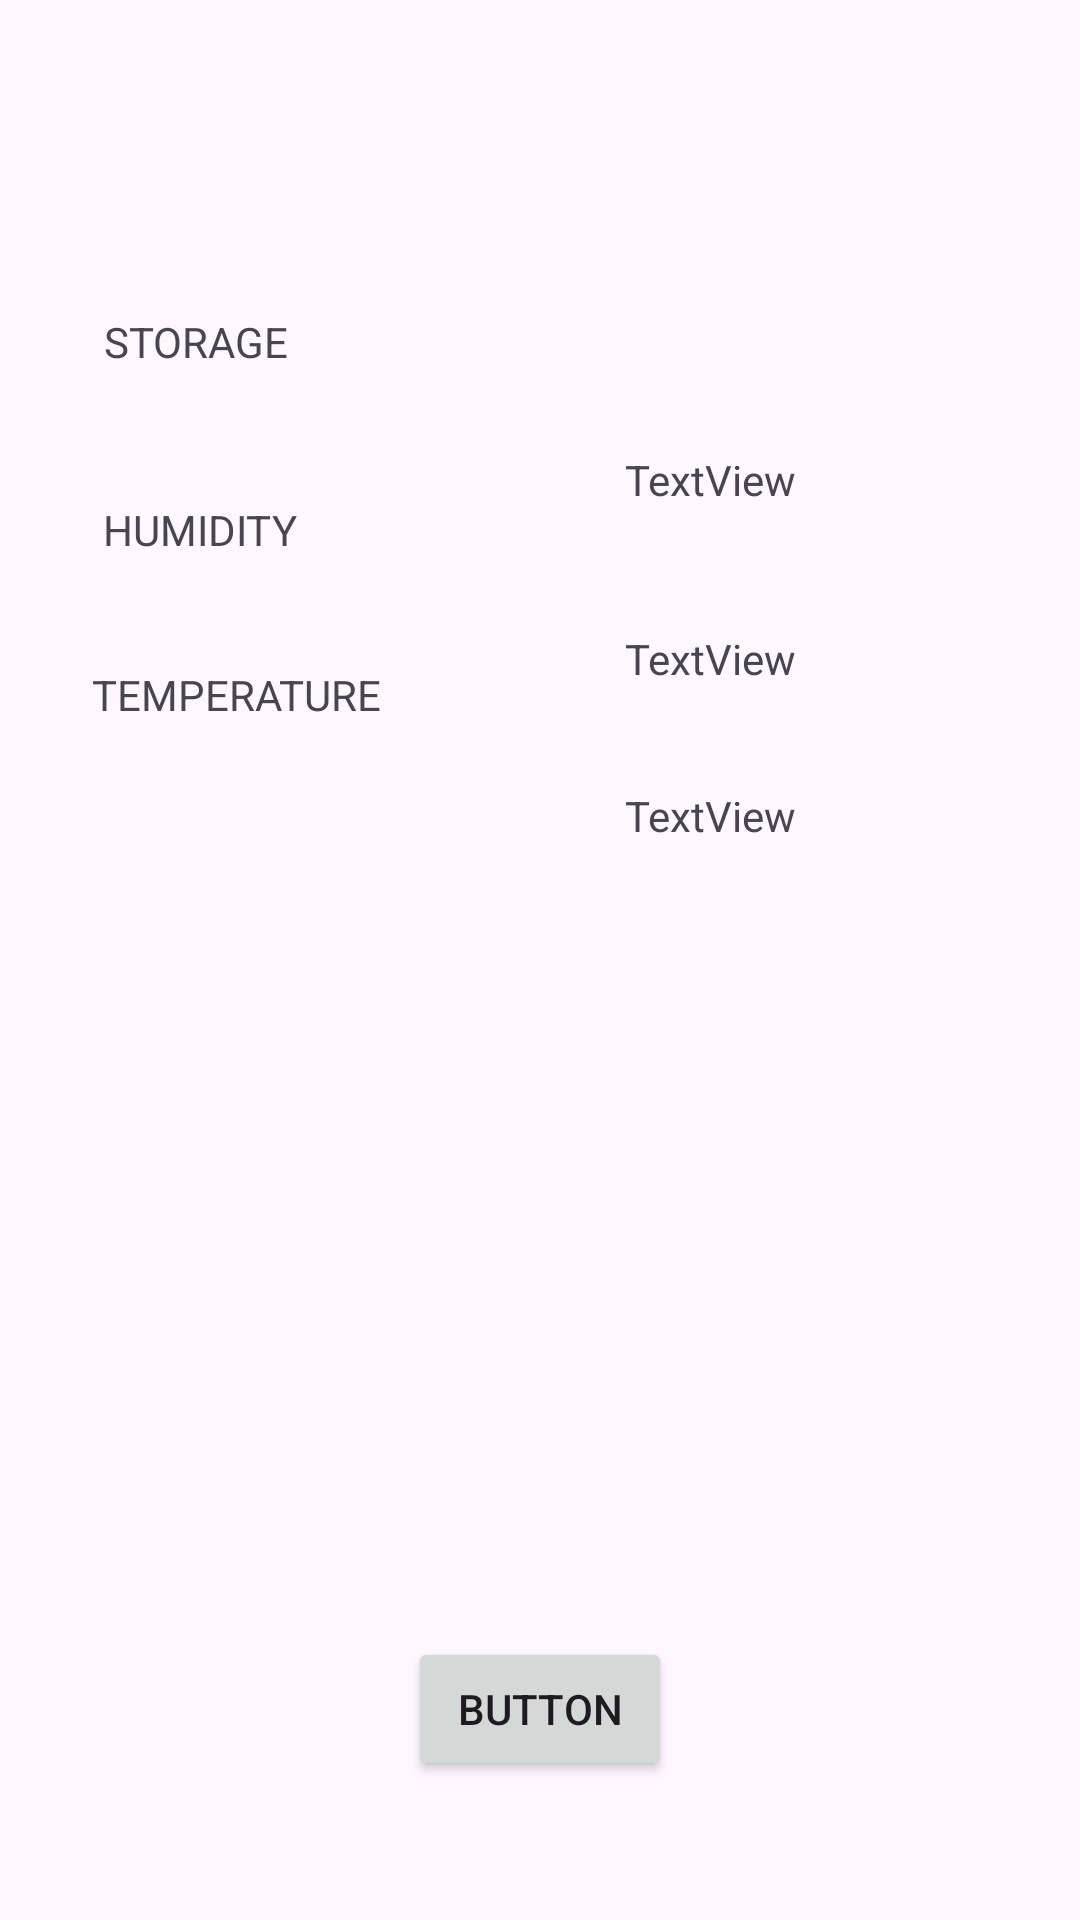

Android layout source for this screen:
<!-- AndroidManifest.xml: application theme Theme.Medispenser -->
<!-- res/layout/activity_pill_status.xml -->
<?xml version="1.0" encoding="utf-8"?>
<androidx.constraintlayout.widget.ConstraintLayout xmlns:android="http://schemas.android.com/apk/res/android"
    xmlns:app="http://schemas.android.com/apk/res-auto"
    xmlns:tools="http://schemas.android.com/tools"
    android:id="@+id/main"
    android:layout_width="match_parent"
    android:layout_height="match_parent"
    tools:context=".PillStatusActivity">

    <TextView
        android:id="@+id/textView14"
        android:layout_width="wrap_content"
        android:layout_height="wrap_content"
        android:layout_marginStart="178dp"
        android:layout_marginTop="58dp"
        android:layout_marginEnd="176dp"
        android:layout_marginBottom="654dp"
        android:text="PILLBOX"
        app:layout_constraintBottom_toBottomOf="parent"
        app:layout_constraintEnd_toEndOf="parent"
        app:layout_constraintStart_toStartOf="parent"
        app:layout_constraintTop_toTopOf="parent" />

    <TextView
        android:id="@+id/textView22"
        android:layout_width="wrap_content"
        android:layout_height="wrap_content"
        android:text="STORAGE"
        app:layout_constraintBottom_toBottomOf="parent"
        app:layout_constraintEnd_toEndOf="parent"
        app:layout_constraintHorizontal_bias="0.116"
        app:layout_constraintStart_toStartOf="parent"
        app:layout_constraintTop_toBottomOf="@+id/textView14"
        app:layout_constraintVertical_bias="0.151" />

    <TextView
        android:id="@+id/textView23"
        android:layout_width="wrap_content"
        android:layout_height="wrap_content"
        android:text="HUMIDITY"
        app:layout_constraintBottom_toBottomOf="parent"
        app:layout_constraintEnd_toEndOf="parent"
        app:layout_constraintHorizontal_bias="0.116"
        app:layout_constraintStart_toStartOf="parent"
        app:layout_constraintTop_toBottomOf="@+id/textView22"
        app:layout_constraintVertical_bias="0.088" />

    <TextView
        android:id="@+id/textView24"
        android:layout_width="wrap_content"
        android:layout_height="wrap_content"
        android:text="TEMPERATURE"
        app:layout_constraintBottom_toBottomOf="parent"
        app:layout_constraintEnd_toEndOf="parent"
        app:layout_constraintHorizontal_bias="0.116"
        app:layout_constraintStart_toStartOf="parent"
        app:layout_constraintTop_toBottomOf="@+id/textView23"
        app:layout_constraintVertical_bias="0.083" />

    <TextView
        android:id="@+id/textView25"
        android:layout_width="wrap_content"
        android:layout_height="wrap_content"
        android:text="TextView"
        app:layout_constraintBottom_toBottomOf="parent"
        app:layout_constraintEnd_toEndOf="parent"
        app:layout_constraintHorizontal_bias="0.688"
        app:layout_constraintStart_toStartOf="parent"
        app:layout_constraintTop_toTopOf="parent"
        app:layout_constraintVertical_bias="0.242" />

    <TextView
        android:id="@+id/textView26"
        android:layout_width="wrap_content"
        android:layout_height="wrap_content"
        android:text="TextView"
        app:layout_constraintBottom_toBottomOf="parent"
        app:layout_constraintEnd_toEndOf="parent"
        app:layout_constraintHorizontal_bias="0.688"
        app:layout_constraintStart_toStartOf="parent"
        app:layout_constraintTop_toBottomOf="@+id/textView25"
        app:layout_constraintVertical_bias="0.09" />

    <TextView
        android:id="@+id/textView27"
        android:layout_width="wrap_content"
        android:layout_height="wrap_content"
        android:text="TextView"
        app:layout_constraintBottom_toBottomOf="parent"
        app:layout_constraintEnd_toEndOf="parent"
        app:layout_constraintHorizontal_bias="0.688"
        app:layout_constraintStart_toStartOf="parent"
        app:layout_constraintTop_toBottomOf="@+id/textView26"
        app:layout_constraintVertical_bias="0.085" />

    <Button
        android:id="@+id/button7"
        android:layout_width="wrap_content"
        android:layout_height="wrap_content"
        android:text="Button"
        app:layout_constraintBottom_toBottomOf="parent"
        app:layout_constraintEnd_toEndOf="parent"
        app:layout_constraintStart_toStartOf="parent"
        app:layout_constraintTop_toTopOf="parent"
        app:layout_constraintVertical_bias="0.922" />
</androidx.constraintlayout.widget.ConstraintLayout>
<!-- resources referenced by this layout -->
<resources>
  <style name="Theme.Medispenser" parent="Base.Theme.Medispenser" />
  <style name="Base.Theme.Medispenser" parent="Theme.Material3.DayNight.NoActionBar">
          
          
      </style>
</resources>
